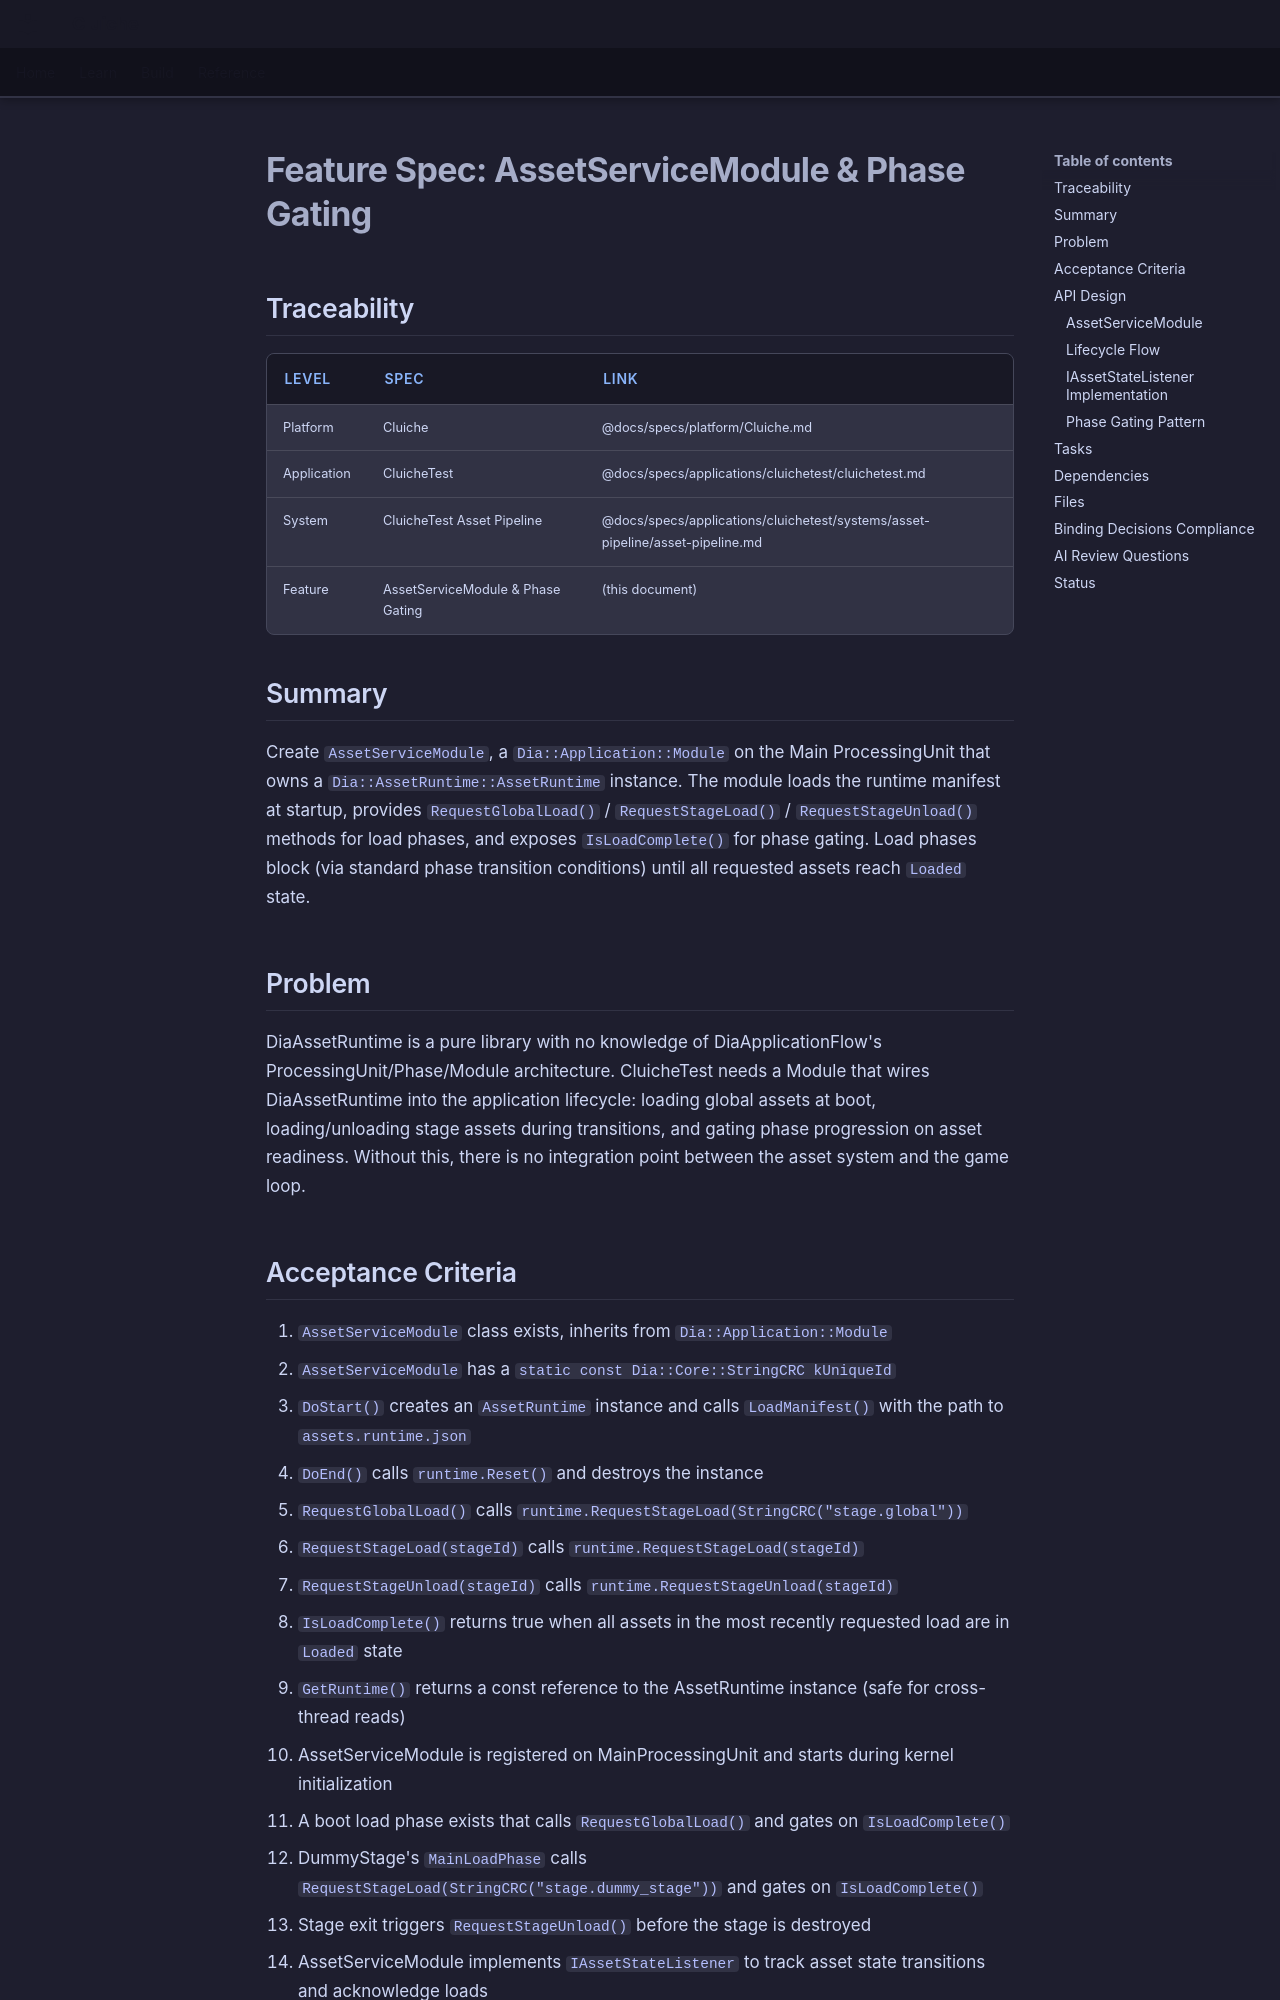

repository: LenihanConor/Cluiche · page: specs/applications/cluichetest/systems/asset-pipeline/asset-service-module/index.html · generator: mkdocs

# Feature Spec: AssetServiceModule & Phase Gating

## Traceability

| Level | Spec | Link |
|-------|------|------|
| Platform | Cluiche | @docs/specs/platform/Cluiche.md |
| Application | CluicheTest | @docs/specs/applications/cluichetest/cluichetest.md |
| System | CluicheTest Asset Pipeline | @docs/specs/applications/cluichetest/systems/asset-pipeline/asset-pipeline.md |
| Feature | AssetServiceModule & Phase Gating | (this document) |

## Summary

Create `AssetServiceModule`, a `Dia::Application::Module` on the Main ProcessingUnit that owns a `Dia::AssetRuntime::AssetRuntime` instance. The module loads the runtime manifest at startup, provides `RequestGlobalLoad()` / `RequestStageLoad()` / `RequestStageUnload()` methods for load phases, and exposes `IsLoadComplete()` for phase gating. Load phases block (via standard phase transition conditions) until all requested assets reach `Loaded` state.

## Problem

DiaAssetRuntime is a pure library with no knowledge of DiaApplicationFlow's ProcessingUnit/Phase/Module architecture. CluicheTest needs a Module that wires DiaAssetRuntime into the application lifecycle: loading global assets at boot, loading/unloading stage assets during transitions, and gating phase progression on asset readiness. Without this, there is no integration point between the asset system and the game loop.

## Acceptance Criteria

1. `AssetServiceModule` class exists, inherits from `Dia::Application::Module`
2. `AssetServiceModule` has a `static const Dia::Core::StringCRC kUniqueId`
3. `DoStart()` creates an `AssetRuntime` instance and calls `LoadManifest()` with the path to `assets.runtime.json`
4. `DoEnd()` calls `runtime.Reset()` and destroys the instance
5. `RequestGlobalLoad()` calls `runtime.RequestStageLoad(StringCRC("stage.global"))`
6. `RequestStageLoad(stageId)` calls `runtime.RequestStageLoad(stageId)`
7. `RequestStageUnload(stageId)` calls `runtime.RequestStageUnload(stageId)`
8. `IsLoadComplete()` returns true when all assets in the most recently requested load are in `Loaded` state
9. `GetRuntime()` returns a const reference to the AssetRuntime instance (safe for cross-thread reads)
10. AssetServiceModule is registered on MainProcessingUnit and starts during kernel initialization
11. A boot load phase exists that calls `RequestGlobalLoad()` and gates on `IsLoadComplete()`
12. DummyStage's `MainLoadPhase` calls `RequestStageLoad(StringCRC("stage.dummy_stage"))` and gates on `IsLoadComplete()`
13. Stage exit triggers `RequestStageUnload()` before the stage is destroyed
14. AssetServiceModule implements `IAssetStateListener` to track asset state transitions and acknowledge loads
15. Phase gating uses the existing phase transition condition mechanism (not polling in a loop)

## API Design
